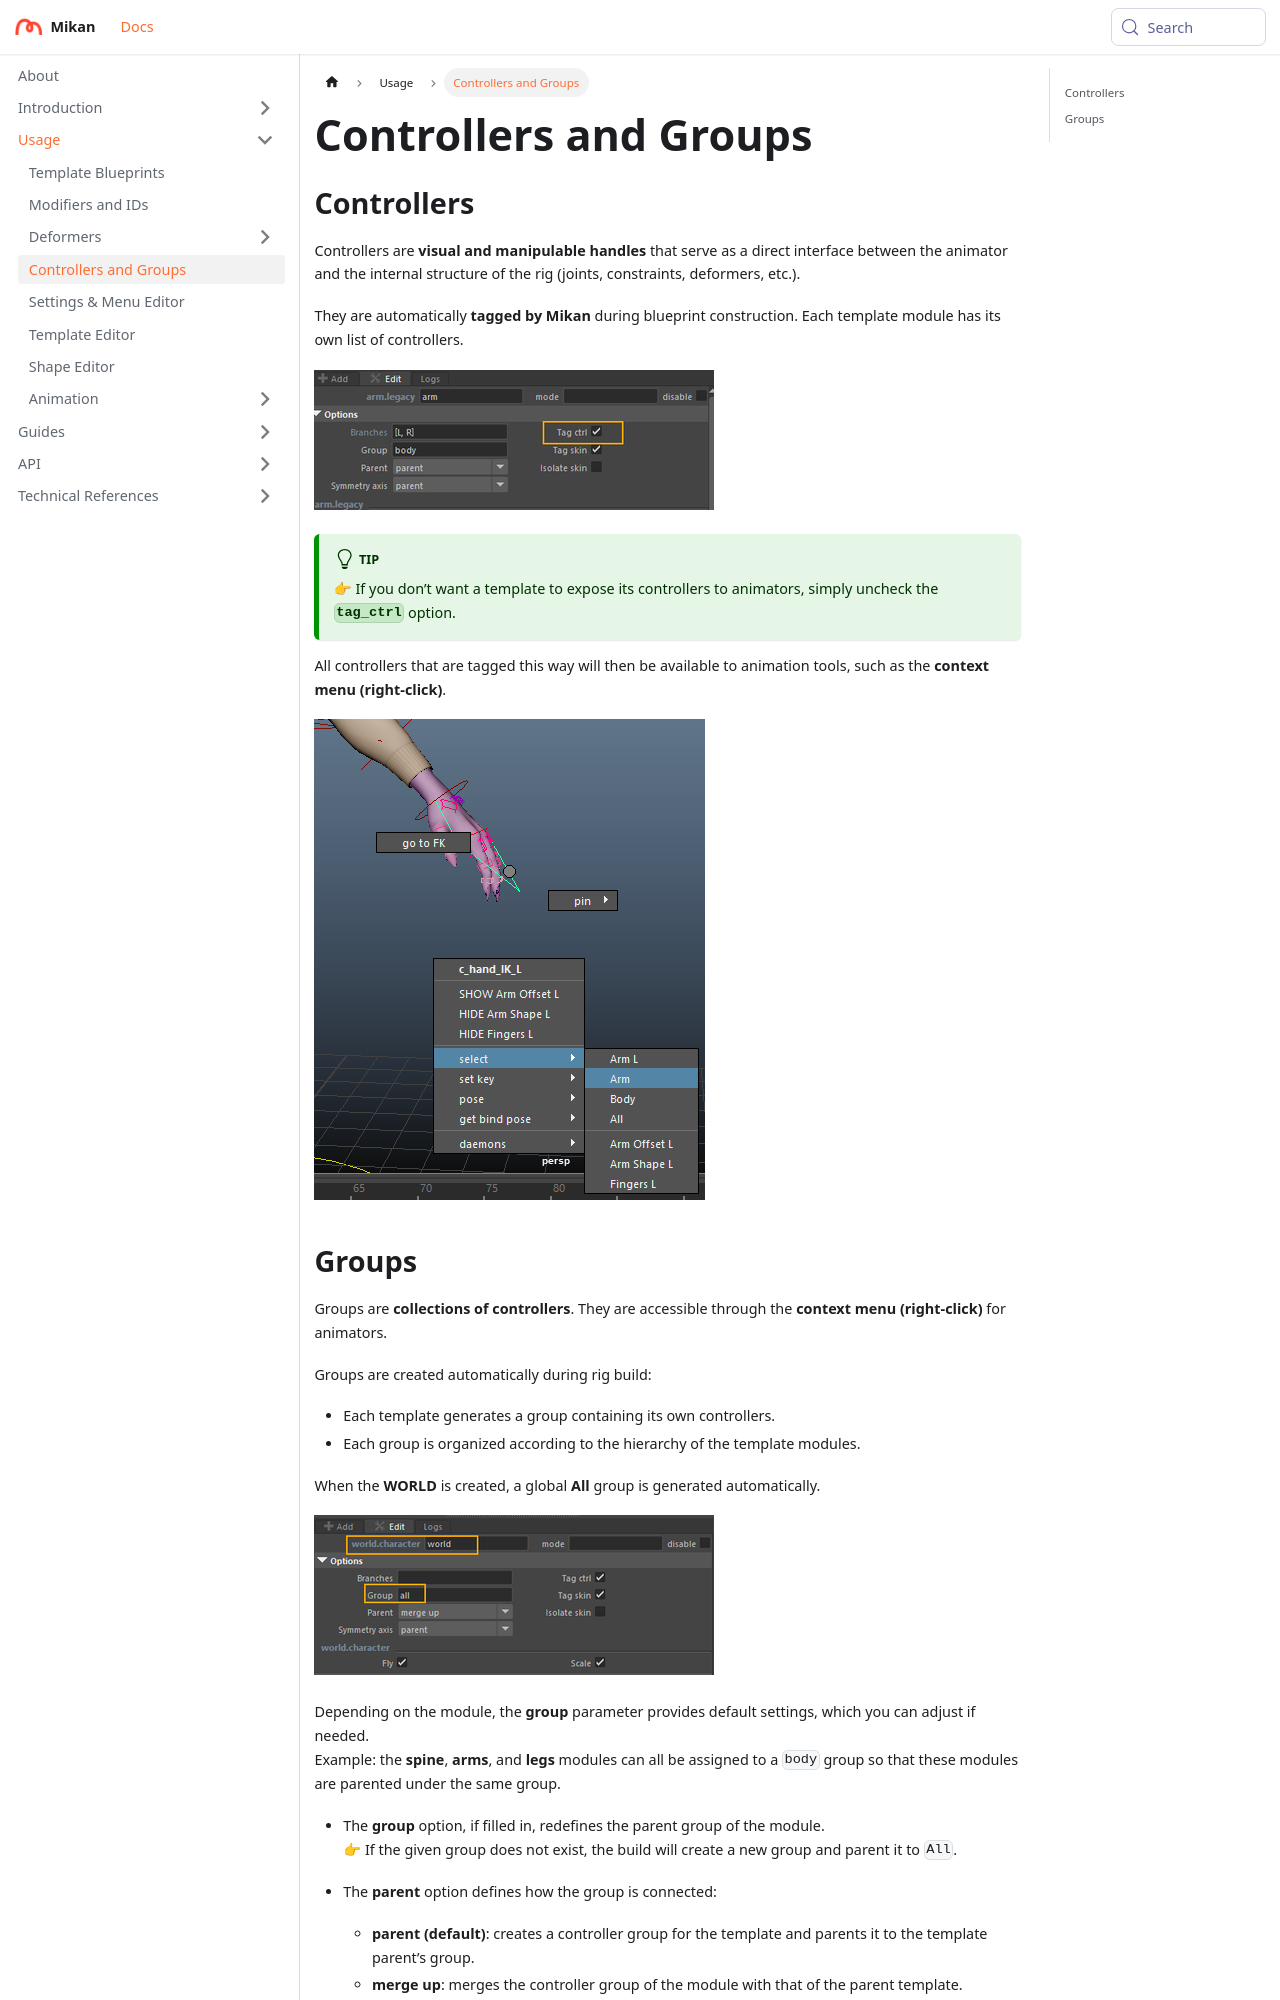

repository: Citrus-Software/mikan-docs · page: usage/controllers.html · generator: docusaurus

---
sidebar_position: 4
---

# Controllers and Groups

## Controllers

Controllers are **visual and manipulable handles** that serve as a direct interface between the animator and the internal structure of the rig (joints, constraints, deformers, etc.).

They are automatically **tagged by Mikan** during blueprint construction. Each template module has its own list of controllers.

![tag ctrls](./img/tag_ctrl.png)

:::tip  
👉 If you don’t want a template to expose its controllers to animators, simply uncheck the **`tag_ctrl`** option.
:::

All controllers that are tagged this way will then be available to animation tools, such as the **context menu (right-click)**.

![clic droit](./img/clic_droit.png)
